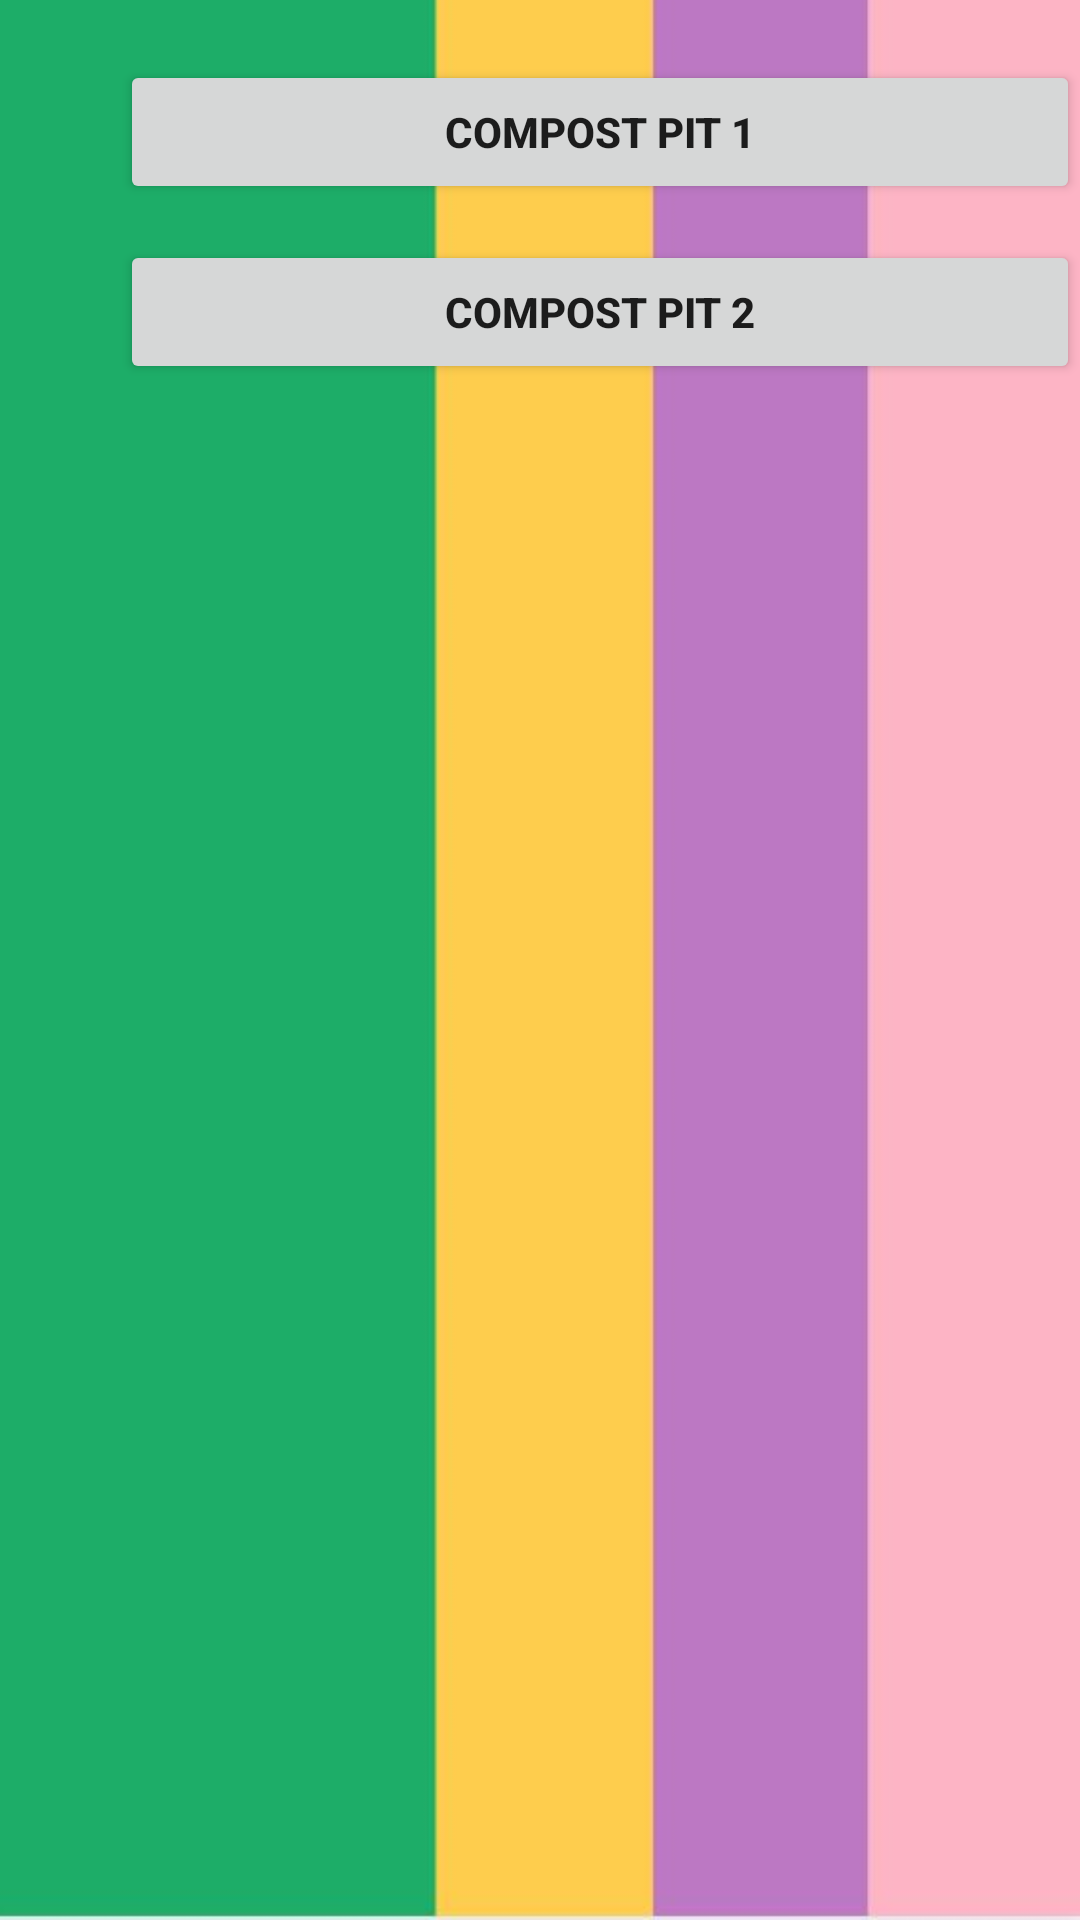

The Android layout XML behind this screen, and the referenced resources:
<!-- AndroidManifest.xml: application theme Theme.EBCP -->
<!-- res/layout/activity_pit_list.xml -->
<?xml version="1.0" encoding="utf-8"?>
<RelativeLayout xmlns:android="http://schemas.android.com/apk/res/android"
    xmlns:app="http://schemas.android.com/apk/res-auto"
    xmlns:tools="http://schemas.android.com/tools"
    android:layout_width="match_parent"
    android:layout_height="match_parent"
    tools:context=".PitList"
    android:background="@drawable/bg4">

    <Button
        android:id="@+id/pit_view1"
        android:layout_width="330dp"
        android:layout_height="wrap_content"
        android:layout_marginStart="40dp"
        android:layout_marginTop="20dp"
        android:text="Compost Pit 1"
        android:textStyle="bold"
        android:layout_marginLeft="40dp" />
    <Button
        android:id="@+id/pit_view2"
        android:layout_width="330dp"
        android:layout_height="wrap_content"
        android:layout_marginStart="40dp"
        android:layout_marginTop="80dp"
        android:text="Compost Pit 2"
        android:textStyle="bold"
        android:layout_marginLeft="40dp" />

    <Button
        android:id="@+id/pit_back"
        android:layout_width="80dp"
        android:layout_height="40dp"
        android:layout_below="@+id/pit_view2"
        android:layout_alignParentStart="true"
        android:layout_alignParentLeft="true"
        android:layout_alignParentEnd="true"
        android:layout_alignParentRight="true"
        android:layout_alignParentBottom="true"
        android:layout_marginStart="152dp"
        android:layout_marginLeft="152dp"
        android:layout_marginTop="458dp"
        android:layout_marginEnd="179dp"
        android:layout_marginRight="179dp"
        android:layout_marginBottom="105dp"
        android:text="BACK"
        android:textStyle="bold" />

</RelativeLayout>
<!-- resources referenced by this layout -->
<resources>
  <!-- drawable bg4: png bitmap (drawable, 13814 bytes) -->
  <style name="Theme.EBCP" parent="Theme.MaterialComponents.DayNight.NoActionBar">
          
          <item name="colorPrimary">@color/purple_500</item>
          <item name="colorPrimaryVariant">@color/purple_700</item>
          <item name="colorOnPrimary">@color/white</item>
          
          <item name="colorSecondary">@color/teal_200</item>
          <item name="colorSecondaryVariant">@color/teal_700</item>
          <item name="colorOnSecondary">@color/black</item>
          
          <item name="android:statusBarColor" tools:targetApi="l">?attr/colorPrimaryVariant</item>
          
      </style>
  <!-- not gathered from this repository: default colours our renderer supplied (Android Studio template values) -->
  <color name="purple_500">#FF6200EE</color>
  <color name="purple_700">#FF3700B3</color>
  <color name="teal_200">#FF03DAC5</color>
  <color name="teal_700">#FF018786</color>
  <color name="black">#FF000000</color>
  <color name="white">#FFFFFFFF</color>
</resources>
